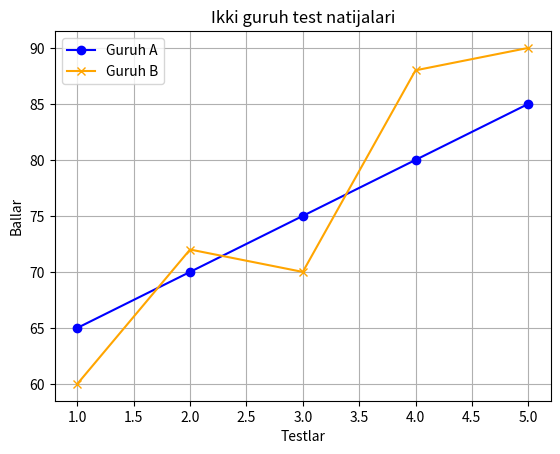

Source code (Python):
import matplotlib.pyplot as plt

testlar = [1, 2, 3, 4, 5]
guruh_a = [65, 70, 75, 80, 85]
guruh_b = [60, 72, 70, 88, 90]

plt.plot(testlar, guruh_a, marker="o", color="blue", label="Guruh A")
plt.plot(testlar, guruh_b, marker="x", color="orange", label="Guruh B")
plt.title("Ikki guruh test natijalari")
plt.xlabel("Testlar")
plt.ylabel("Ballar")
plt.legend()
plt.grid(True)
plt.show()
